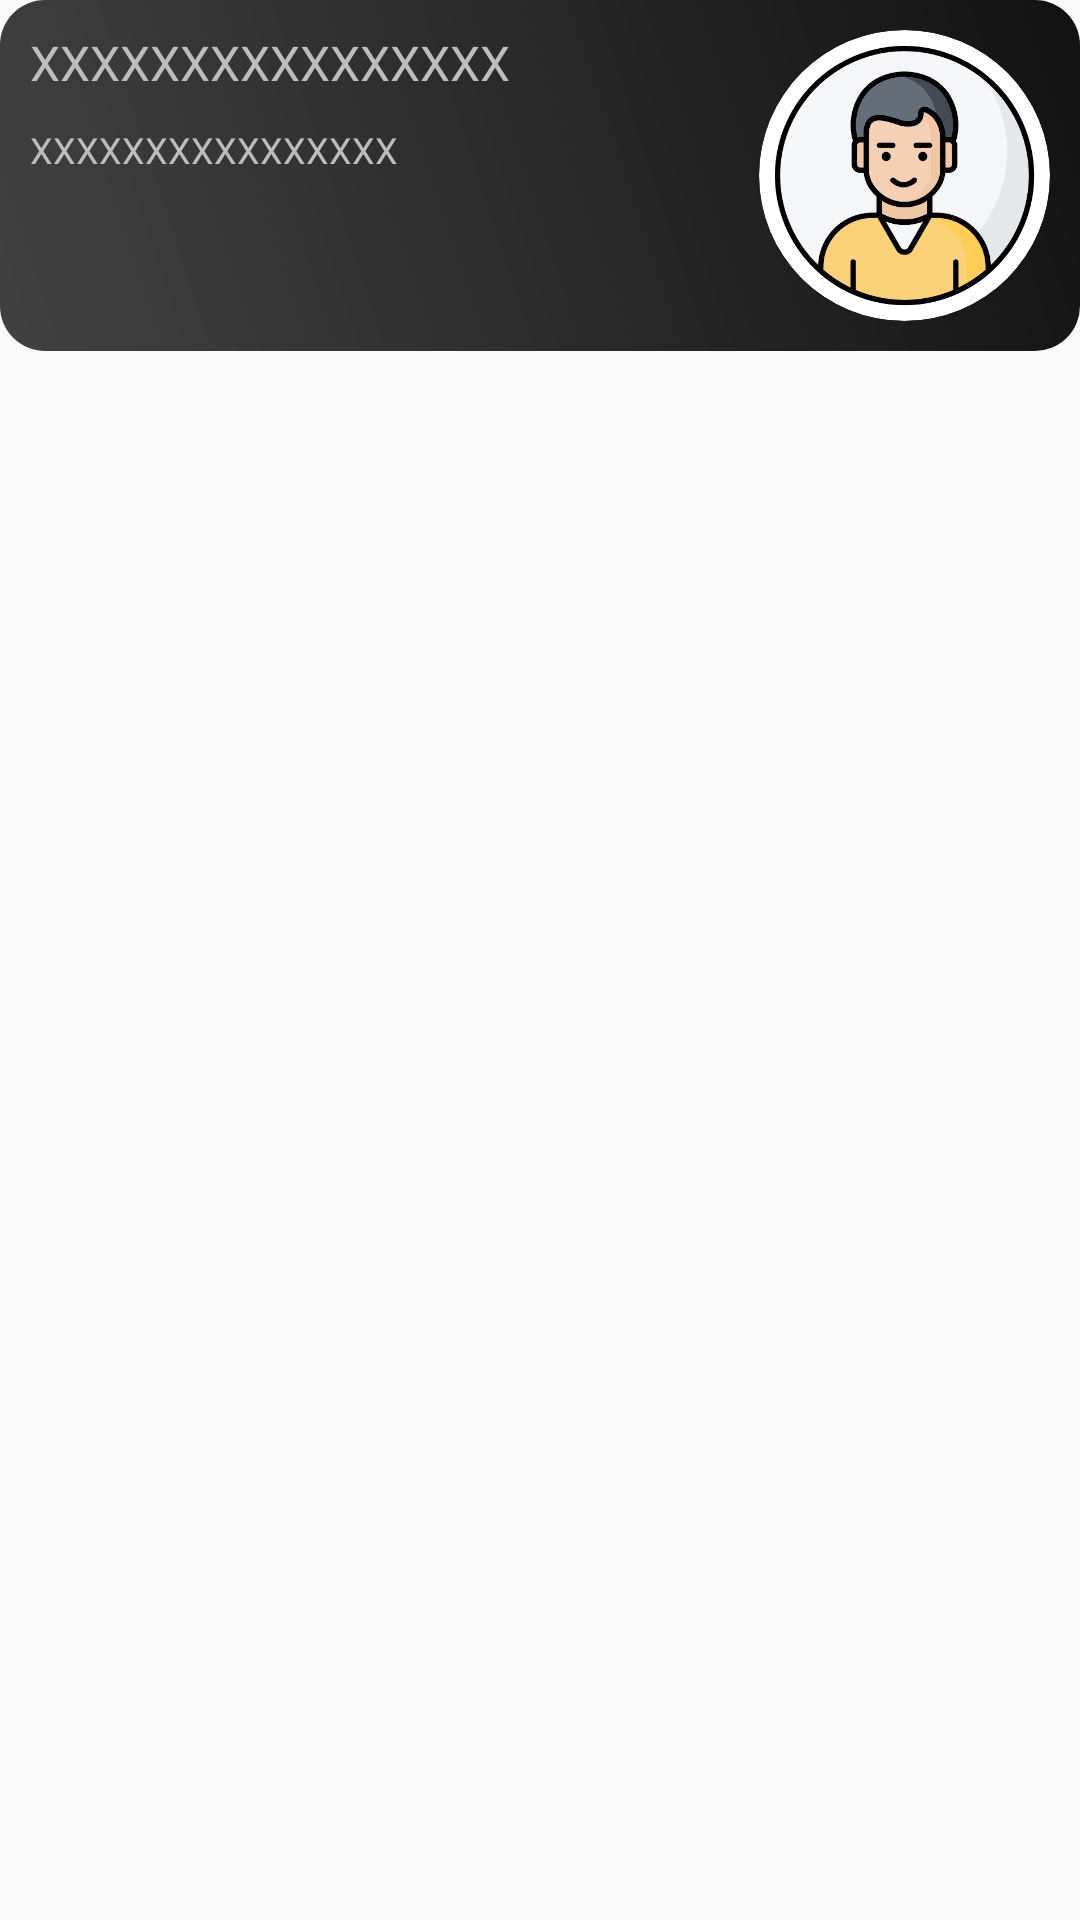

Android layout source for this screen:
<!-- AndroidManifest.xml: application theme Theme.Vertex -->
<!-- res/layout/task_ui.xml -->
<?xml version="1.0" encoding="utf-8"?>
<LinearLayout xmlns:android="http://schemas.android.com/apk/res/android"
    xmlns:app="http://schemas.android.com/apk/res-auto"
    android:orientation="vertical"
    android:layout_width="match_parent"
    android:layout_margin="5dp"
    android:layout_marginBottom="20dp"
    android:layout_height="wrap_content">

    <androidx.cardview.widget.CardView
        android:id="@+id/main_card"
        android:layout_width="match_parent"
        android:layout_height="wrap_content"
        app:cardElevation="0dp"
        app:cardCornerRadius="15dp">
        <LinearLayout
            android:layout_width="match_parent"
            android:layout_height="wrap_content"
            android:padding="10dp"
            android:background="@drawable/bg_other"
            android:orientation="horizontal">
            <LinearLayout
                android:layout_width="match_parent"
                android:layout_height="wrap_content"
                android:layout_weight="1"
                android:orientation="vertical">
                <TextView
                    android:id="@+id/Short"
                    android:layout_width="match_parent"
                    android:layout_height="wrap_content"
                    android:text="XXXXXXXXXXXXXXXX"
                    android:fontFamily="@font/calistoga"
                    android:textSize="16sp"
                    android:textColor="@color/primary_text"/>
                <TextView
                    android:id="@+id/Long"
                    android:layout_width="match_parent"
                    android:layout_height="wrap_content"
                    android:text="XXXXXXXXXXXXXXXX"
                    android:layout_marginTop="10dp"
                    android:textSize="12sp"
                    android:fontFamily="@font/calistoga"
                    android:textColor="@color/primary_text"/>
            </LinearLayout>
            <androidx.cardview.widget.CardView
                android:layout_width="wrap_content"
                android:layout_height="wrap_content"
                app:cardCornerRadius="100dp">
                <ImageView
                    android:id="@+id/images"
                    android:layout_width="97dp"
                    android:layout_height="97dp"
                    android:scaleType="centerCrop"
                    android:src="@drawable/profile_pic"/>
            </androidx.cardview.widget.CardView>
        </LinearLayout>
    </androidx.cardview.widget.CardView>
</LinearLayout>
<!-- resources referenced by this layout -->
<resources>
  <color name="primary_text">#FFBDBDBD</color>
  <!-- drawable bg_other (drawable) -->
  <?xml version="1.0" encoding="utf-8"?>
  <shape xmlns:android="http://schemas.android.com/apk/res/android"
      android:shape="rectangle">
  
      <gradient
          android:angle="45"
          android:startColor="#424242"
          android:endColor="#121212"
          android:gradientRadius="10dp"/>
  </shape>
  <!-- drawable profile_pic: png bitmap (drawable, 42332 bytes) -->
  <style name="Theme.Vertex" parent="Theme.AppCompat.Light.NoActionBar">
          <item name="android:statusBarColor">@color/app_theme</item>
      </style>
  <color name="app_theme">#d91b30</color>
</resources>
